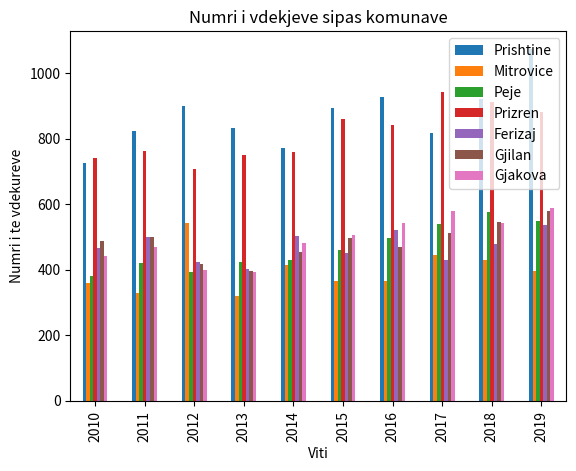

Write the Python code that produced this figure.
import pandas as pd
import matplotlib.pyplot as plt

plotdata = pd.DataFrame({
    "Prishtine": [727, 825, 901, 833, 773, 893, 928, 817, 921, 1075],
    "Mitrovice": [361, 330, 544, 321, 415, 366, 365, 444, 430, 396],
    "Peje": [381, 420, 392, 425, 430, 461, 496, 541, 575, 549],
    "Prizren": [740, 764, 707, 751, 761, 859, 842, 944, 911, 881],
    "Ferizaj": [465, 499, 424, 401, 502, 452, 520, 429, 478, 538],
    "Gjilan": [488, 501, 417, 397, 453, 498, 470, 512, 545, 580],
    "Gjakova": [443, 469, 398, 394, 483, 505, 542, 579, 542, 588]
},
    index=["2010", "2011", "2012", "2013", "2014", "2015", "2016", "2017", "2018", "2019"]
)
plotdata.plot(kind="bar")
plt.title("Numri i vdekjeve sipas komunave")
plt.xlabel("Viti")
plt.ylabel("Numri i te vdekureve")

plt.show()
